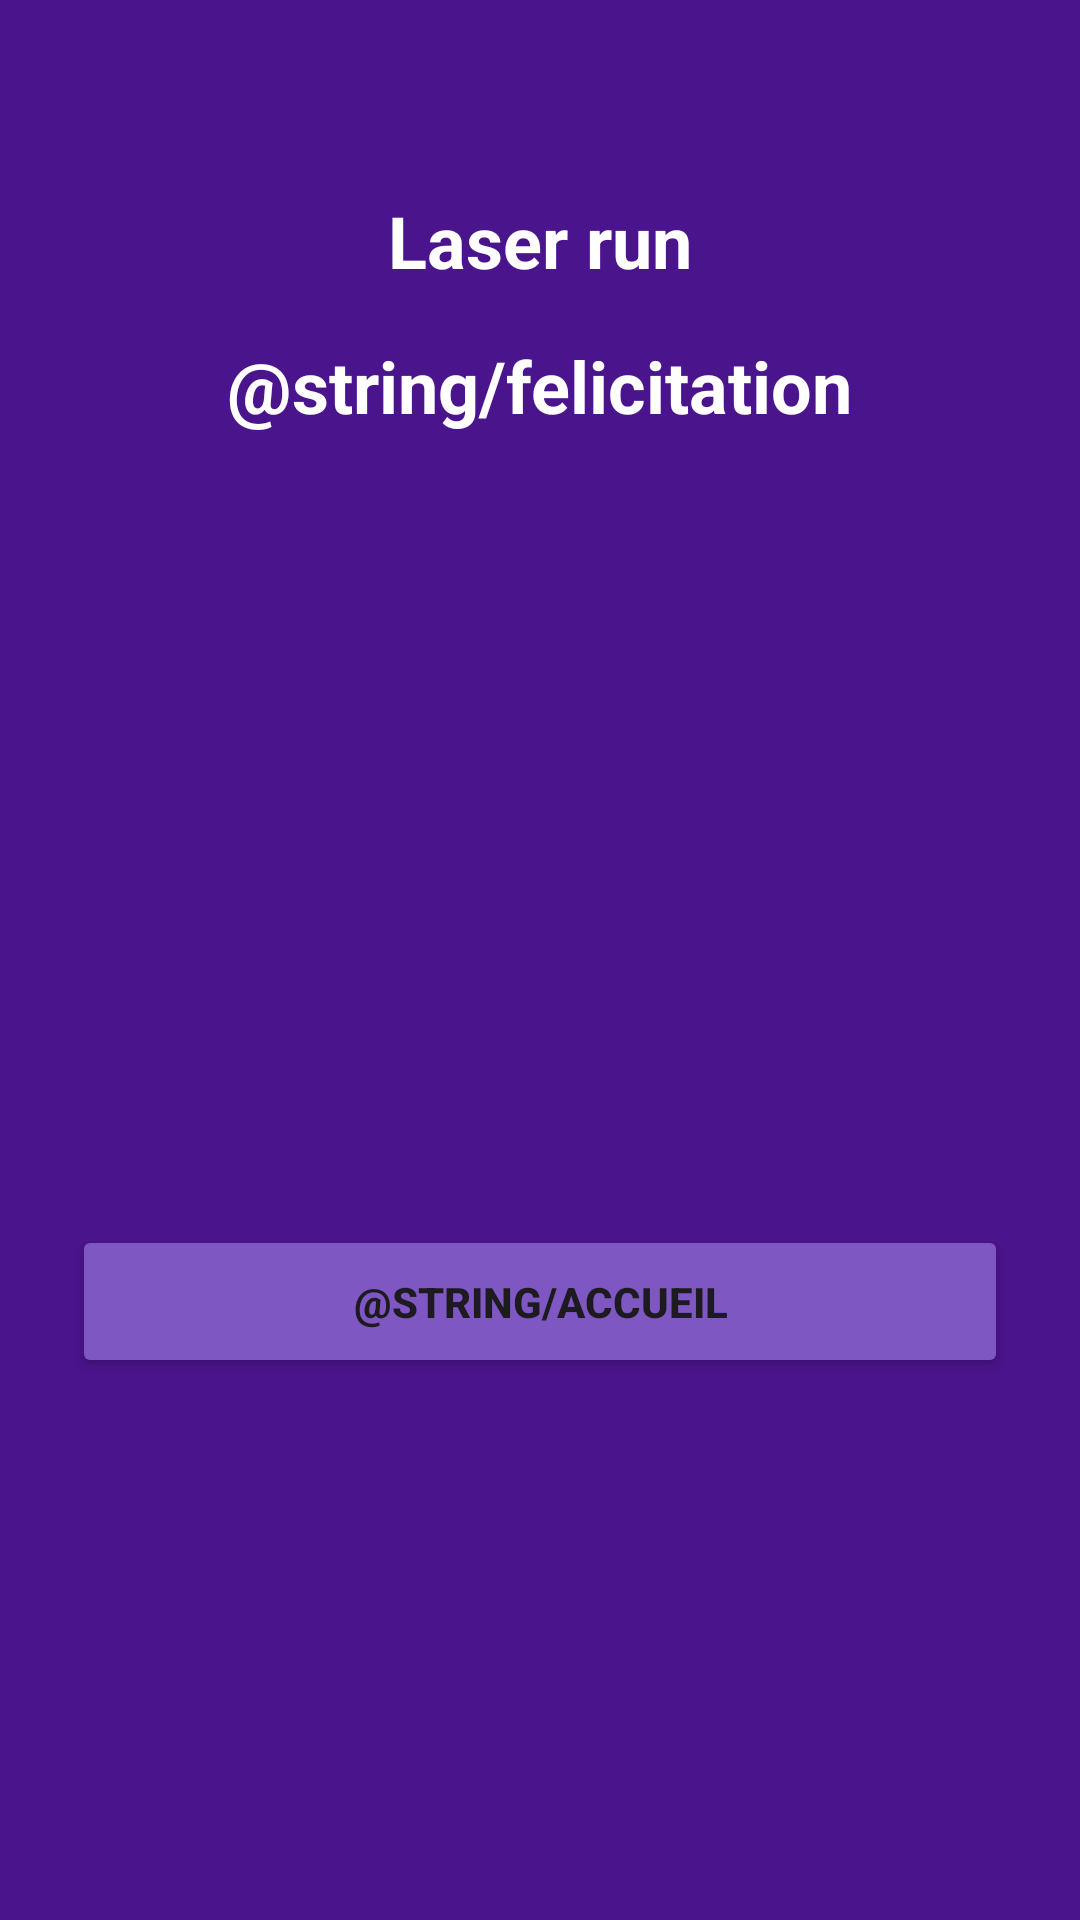

Here is an Android app screen rendered from its layout file. Give the layout XML and the strings, colors and styles it references.
<!-- AndroidManifest.xml: application theme Theme.LaserRun -->
<!-- res/layout/activity_finish.xml -->
<?xml version="1.0" encoding="utf-8"?>
<androidx.constraintlayout.widget.ConstraintLayout xmlns:android="http://schemas.android.com/apk/res/android"
    xmlns:app="http://schemas.android.com/apk/res-auto"
    android:layout_width="match_parent"
    android:layout_height="match_parent"
    android:background="@color/fondviolet">

    <LinearLayout
        android:layout_width="match_parent"
        android:layout_height="match_parent"
        android:orientation="vertical"
        android:gravity="center_horizontal"
        android:padding="24dp">

        <TextView
            android:layout_width="wrap_content"
            android:layout_height="wrap_content"
            android:text="@string/app_name"
            android:textColor="@android:color/white"
            android:textSize="24sp"
            android:textStyle="bold"
            android:layout_marginTop="40dp"/>

        <TextView
            android:layout_width="wrap_content"
            android:layout_height="wrap_content"
            android:text="@string/felicitation"
            android:textColor="@android:color/white"
            android:textSize="24sp"
            android:textStyle="bold"
            android:layout_marginTop="16dp"
            android:layout_marginBottom="24dp"/>

        <LinearLayout
            android:layout_width="match_parent"
            android:layout_height="wrap_content"
            android:orientation="vertical">

            <TextView
                android:id="@+id/total_time"
                android:layout_width="match_parent"
                android:layout_height="wrap_content"
                android:textColor="@android:color/white"
                android:textSize="16sp"
                android:layout_marginBottom="4dp"/>

            <TextView
                android:id="@+id/run_time"
                android:layout_width="match_parent"
                android:layout_height="wrap_content"
                android:textColor="@android:color/white"
                android:textSize="16sp"
                android:layout_marginBottom="4dp"/>

            <TextView
                android:id="@+id/stand_time"
                android:layout_width="match_parent"
                android:layout_height="wrap_content"
                android:textColor="@android:color/white"
                android:textSize="16sp"
                android:layout_marginBottom="16dp"/>

            <TextView
                android:layout_width="match_parent"
                android:layout_height="wrap_content"
                android:textColor="@android:color/white"
                android:textSize="16sp"
                android:layout_marginBottom="4dp"/>

            <TextView
                android:id="@+id/lap_times"
                android:layout_width="match_parent"
                android:layout_height="wrap_content"
                android:textColor="@android:color/white"
                android:textSize="16sp"
                android:layout_marginStart="16dp"
                android:layout_marginBottom="16dp"/>

            <TextView
                android:id="@+id/stand_times"
                android:layout_width="match_parent"
                android:layout_height="wrap_content"
                android:textColor="@android:color/white"
                android:textSize="16sp"
                android:layout_marginBottom="4dp"/>

            <TextView
                android:id="@+id/shooting_stats"
                android:layout_width="match_parent"
                android:layout_height="wrap_content"
                android:textColor="@android:color/white"
                android:textSize="16sp"
                android:layout_marginStart="16dp"
                android:layout_marginBottom="24dp"/>
        </LinearLayout>

        <Button
            android:id="@+id/btn_close"
            android:layout_width="match_parent"
            android:layout_height="wrap_content"
            android:text="@string/accueil"
            android:textStyle="bold"
            android:padding="16dp"
            android:backgroundTint="@color/boutonviolet"
            android:layout_marginTop="16dp"/>
    </LinearLayout>

</androidx.constraintlayout.widget.ConstraintLayout>
<!-- resources referenced by this layout -->
<resources>
  <color name="boutonviolet">#FF7E57C2</color>
  <color name="fondviolet">#FF4A148C</color>
  <string name="app_name">Laser run</string>
  <style name="Theme.LaserRun" parent="Base.Theme.LaserRun" />
  <style name="Base.Theme.LaserRun" parent="Theme.Material3.DayNight.NoActionBar">
          
          
      </style>
</resources>
